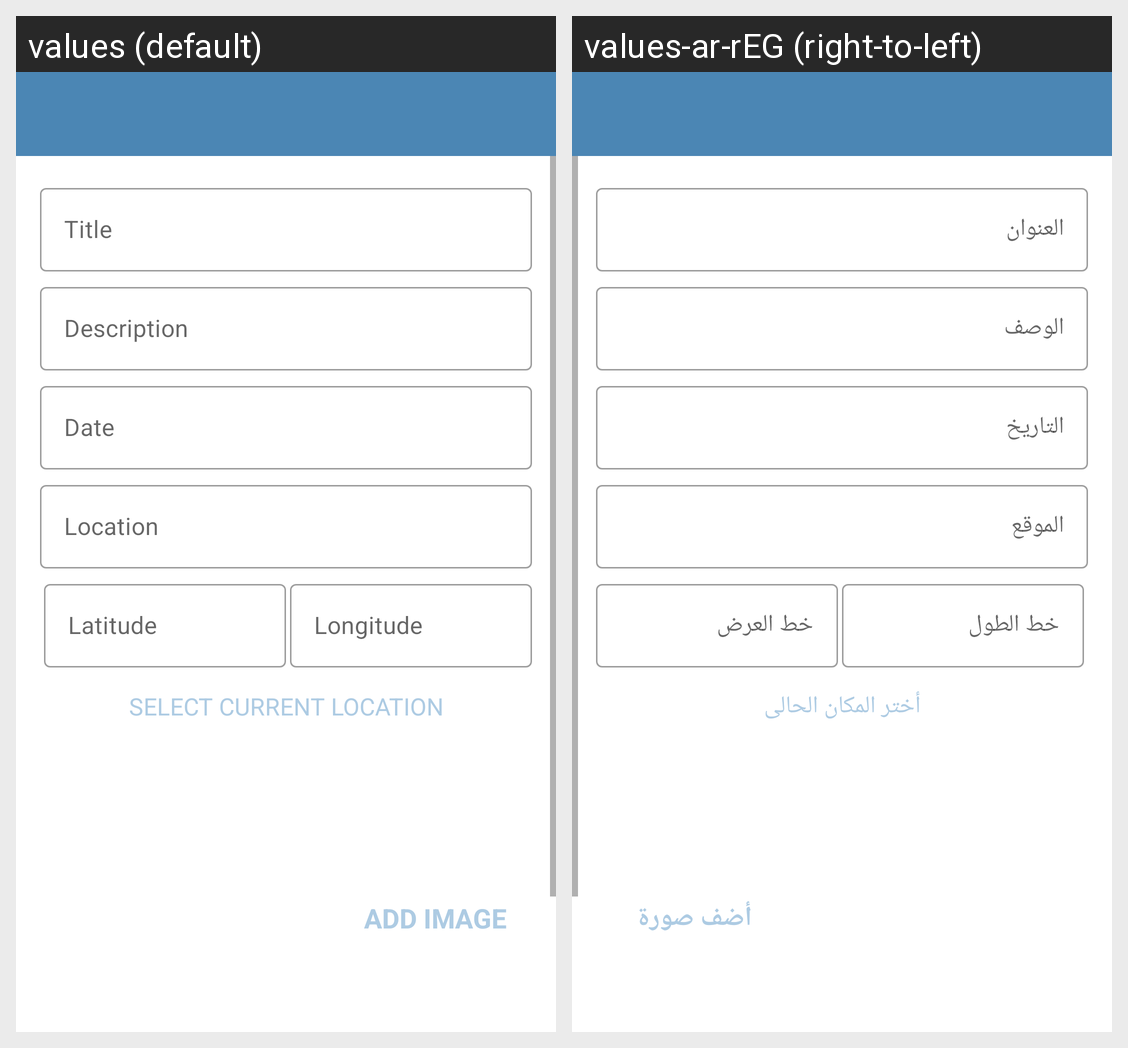

For this localized Android screen grid, give each drawn string resource with its value in every locale shown.
Android screen res/layout/activity_add_happy_place.xml rendered under 2 locales, left to right: values (default), values-ar-rEG (right-to-left). Device: Nexus 5 (rendered at 1080×1920; each locale shown at half size, 540×960, under a caption strip naming it); theme CustomNoActionBarTheme.
Strings drawn on this screen, with the default value and each locale's value (text and hints the layout hard-codes, and strings that could not be matched under every locale, appear in the picture but are not listed):

add_place_select_current_location_text
  values: SELECT CURRENT LOCATION
  values-ar-rEG: أختر المكان الحالى

text_add_image
  values: ADD IMAGE
  values-ar-rEG: أضف صورة
